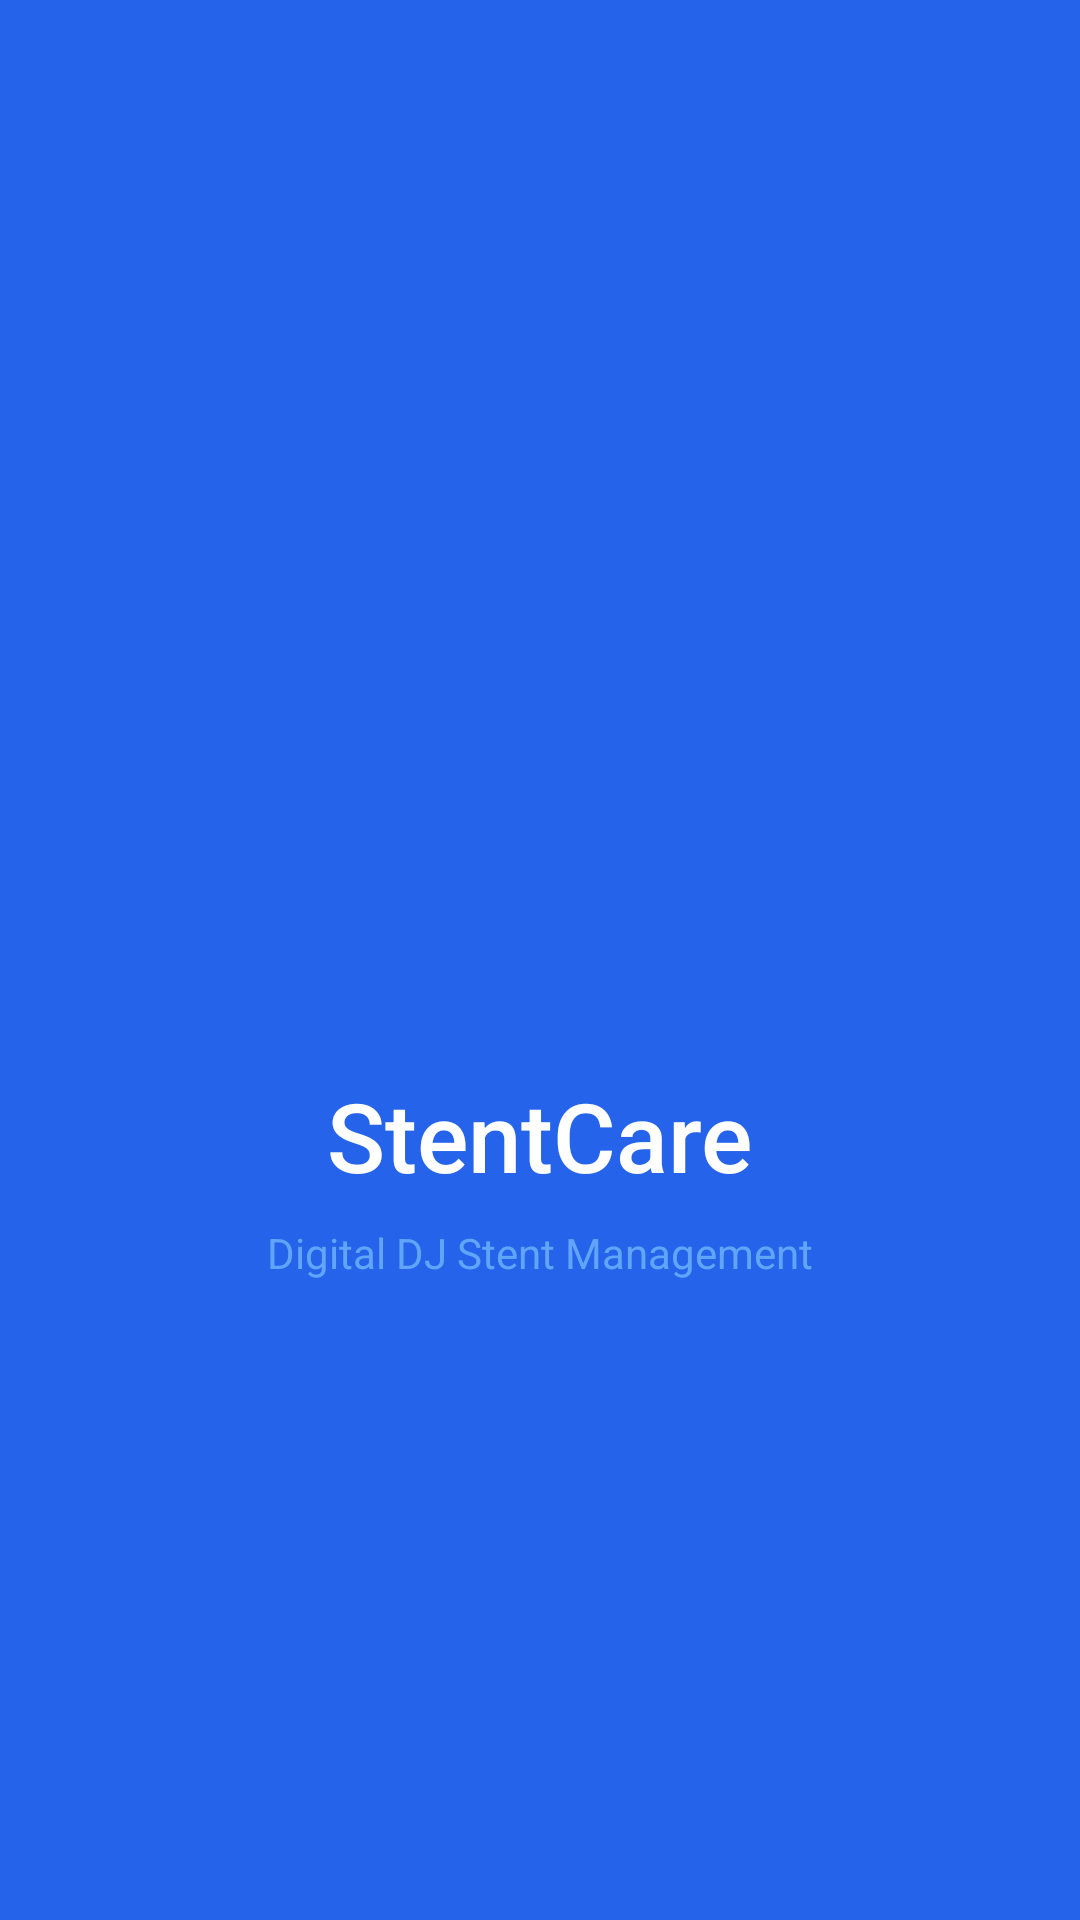

This screen was rendered from an Android layout file. Write that file and the resources it references.
<!-- AndroidManifest.xml: activity theme Theme.DJStentCare.Splash -->
<!-- res/layout/activity_splash.xml -->
<?xml version="1.0" encoding="utf-8"?>
<androidx.constraintlayout.widget.ConstraintLayout 
    xmlns:android="http://schemas.android.com/apk/res/android"
    xmlns:app="http://schemas.android.com/apk/res-auto"
    android:layout_width="match_parent"
    android:layout_height="match_parent"
    android:background="@color/primary">

    <LinearLayout
        android:layout_width="wrap_content"
        android:layout_height="wrap_content"
        android:orientation="vertical"
        android:gravity="center"
        app:layout_constraintTop_toTopOf="parent"
        app:layout_constraintBottom_toBottomOf="parent"
        app:layout_constraintStart_toStartOf="parent"
        app:layout_constraintEnd_toEndOf="parent">
        
        
        <ImageView
            android:layout_width="120dp"
            android:layout_height="120dp"
            android:src="@drawable/app_logo"
            android:contentDescription="Logo" />
        
        <TextView
            android:layout_width="wrap_content"
            android:layout_height="wrap_content"
            android:layout_marginTop="24dp"
            android:text="StentCare"
            android:textSize="32sp"
            android:textColor="@color/text_on_primary"
            android:fontFamily="sans-serif-medium" />
        
        <TextView
            android:layout_width="wrap_content"
            android:layout_height="wrap_content"
            android:layout_marginTop="8dp"
            android:text="Digital DJ Stent Management"
            android:textSize="14sp"
            android:textColor="@color/primary_light" />
        
    </LinearLayout>

    <ProgressBar
        android:layout_width="32dp"
        android:layout_height="32dp"
        android:layout_marginBottom="48dp"
        android:indeterminateTint="@color/text_on_primary"
        app:layout_constraintBottom_toBottomOf="parent"
        app:layout_constraintStart_toStartOf="parent"
        app:layout_constraintEnd_toEndOf="parent" />

</androidx.constraintlayout.widget.ConstraintLayout>
<!-- resources referenced by this layout -->
<resources>
  <color name="primary">#2563EB</color>
  <color name="primary_light">#60A5FA</color>
  <color name="text_on_primary">#FFFFFF</color>
  <!-- drawable app_logo: webp bitmap (mipmap-hdpi, 1628 bytes) -->
  <style name="Theme.DJStentCare.Splash" parent="Theme.Material3.Light.NoActionBar">
          <item name="android:windowBackground">@color/primary</item>
      </style>
</resources>
